The GitHub repository Sanjay-Raam/IESA-Hackathon contains a labelled image folder "dataset" with 7 categories: center defect, cracks, edge defect, no defects, open defect, particles, scratches. Examples follow, each with its label.

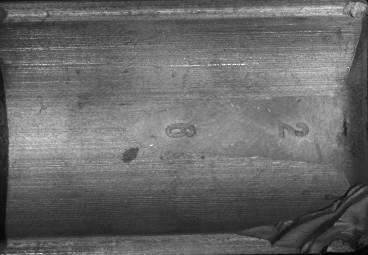
Label: edge defect

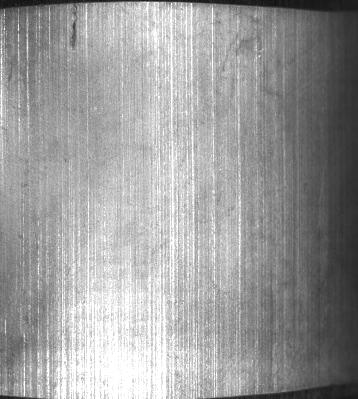
Label: cracks

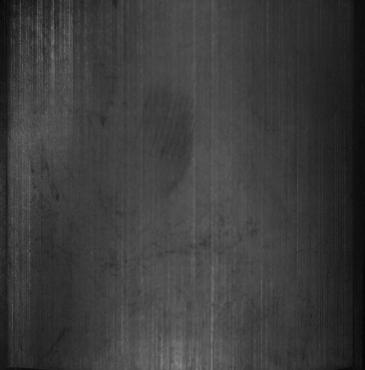
Label: no defects

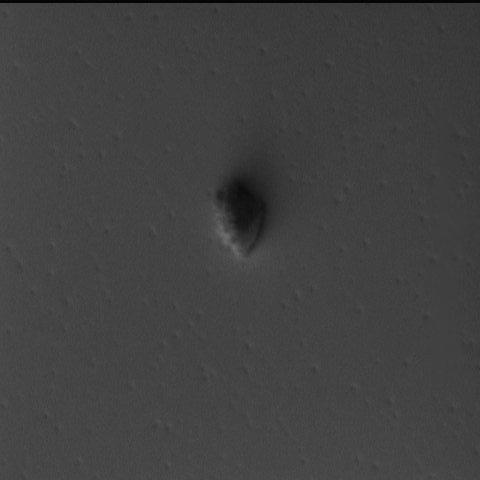
Label: particles

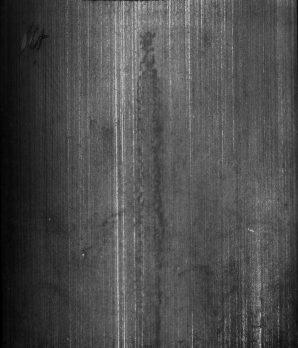
Label: open defect

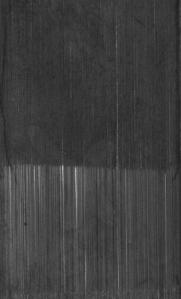
Label: scratches
